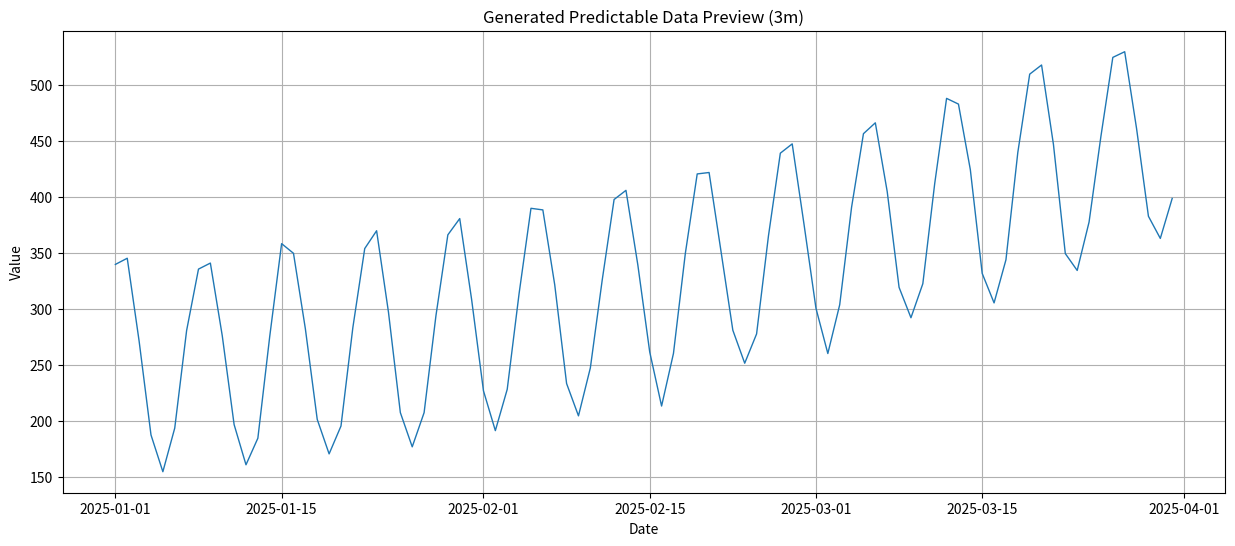
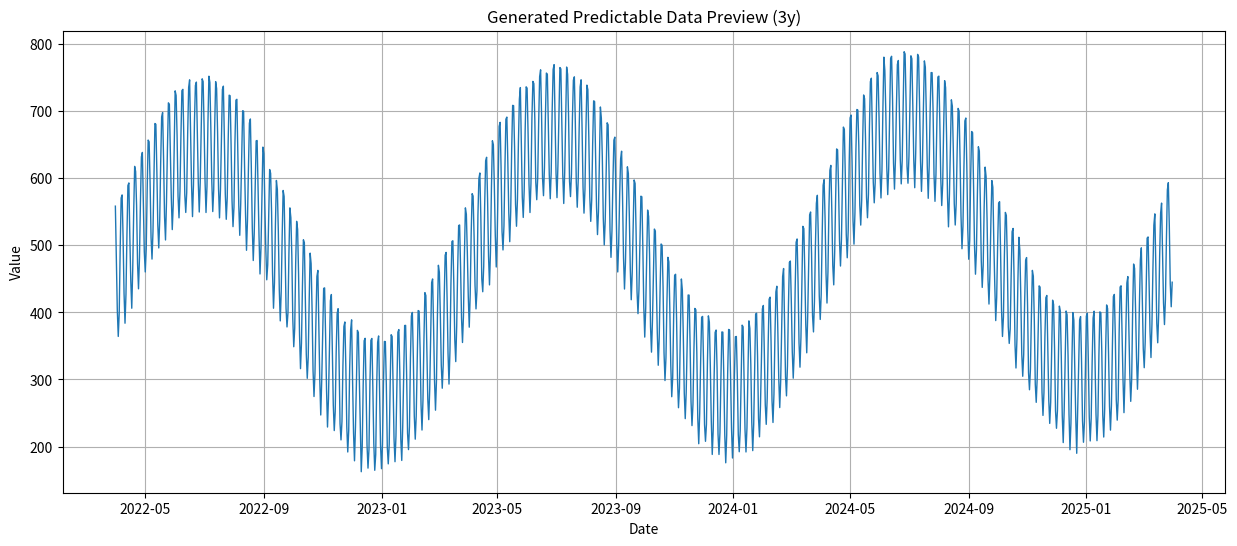
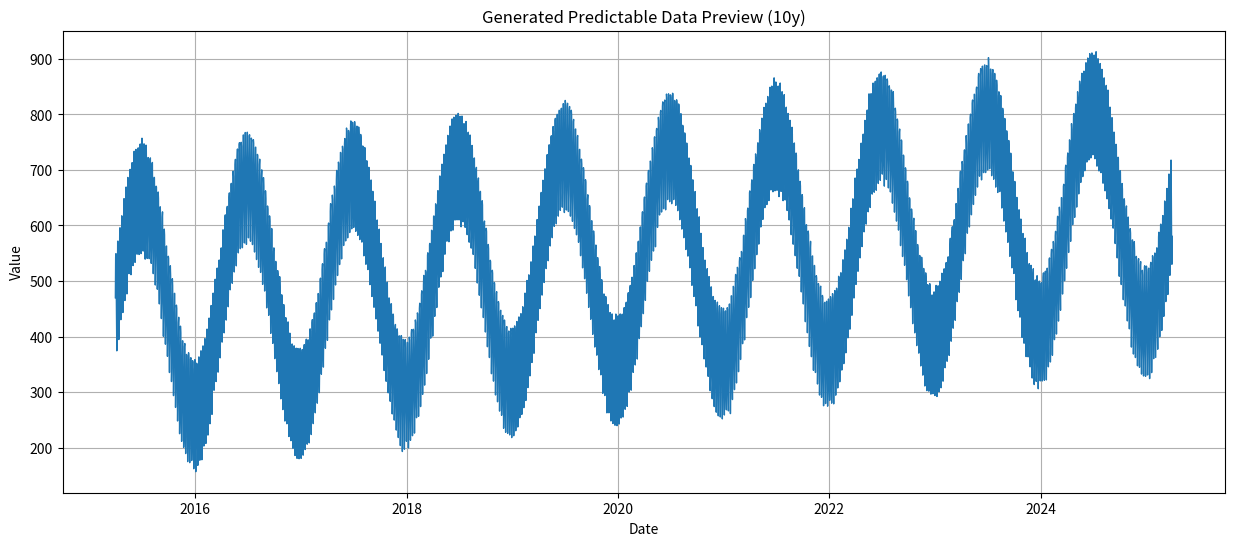

Reproduce these figures in Python, in order.
import pandas as pd
import numpy as np
import os
import datetime

# --- Configuration ---
# Shared parameters for all datasets
BASE_FILENAME = "synthetic_data_predictable" # New base name
OUTPUT_DIRECTORY = "data/synthetic" # Relative path to save the file

# Value Range Constraints
MIN_VALUE = 50 # Keep values comfortably above 0
MAX_VALUE = 1000

# Pattern Components Configuration (Strong patterns, LOW noise)
BASE_LEVEL = 450     # Start slightly higher to stay away from lower bound
TREND_SLOPE = 0.05   # Gentle positive trend per day

YEARLY_AMP = 200     # Strong yearly cycle
WEEKLY_AMP = 100     # Strong weekly cycle (e.g., lower on weekends)
NOISE_LEVEL = 5      # *** VERY LOW noise standard deviation ***

# --- End Configuration ---

def generate_predictable_data(start_date_str, end_date_str, duration_label, base_filename, output_dir):
    """Generates and saves predictable synthetic time series data."""

    print(f"\n--- Generating predictable data for '{duration_label}' ({start_date_str} to {end_date_str}) ---")
    start_date = pd.to_datetime(start_date_str)
    end_date = pd.to_datetime(end_date_str)

    # Check if calculated bounds are reasonable (adjust if needed based on final values)
    max_potential = BASE_LEVEL + TREND_SLOPE * (end_date - start_date).days + YEARLY_AMP + WEEKLY_AMP
    min_potential = BASE_LEVEL + 0 - YEARLY_AMP - WEEKLY_AMP # Approx min at start
    print(f"Approximate signal range before noise/clipping: {min_potential:.0f} to {max_potential:.0f}")
    if max_potential > MAX_VALUE * 0.95:
        print("Warning: Upper signal range is high, might clip.")
    if min_potential < MIN_VALUE * 1.05:
         print("Warning: Lower signal range is low, might clip.")

    # Create date range
    dates = pd.date_range(start=start_date, end=end_date, freq='D')
    num_days = len(dates)

    # Create time-based features for seasonality calculation
    day_of_year = dates.dayofyear
    day_of_week = dates.dayofweek # Monday=0, Sunday=6
    days_elapsed = np.arange(num_days)

    # 1. Generate Trend Component
    trend = TREND_SLOPE * days_elapsed

    # 2. Generate Seasonal Components
    yearly_seasonality = YEARLY_AMP * np.cos(2 * np.pi * (day_of_year - 180) / 365.25) # Peaks mid-year
    weekly_seasonality = WEEKLY_AMP * np.cos(2 * np.pi * (day_of_week - 2.5) / 7) # Peaks mid-week

    # 3. Generate VERY LOW Noise Component
    noise = np.random.normal(loc=0, scale=NOISE_LEVEL, size=num_days)

    # 4. Combine Components
    synthetic_values = BASE_LEVEL + trend + yearly_seasonality + weekly_seasonality + noise

    # 5. Clamp values to the specified range [MIN_VALUE, MAX_VALUE]
    synthetic_values = np.clip(synthetic_values, MIN_VALUE, MAX_VALUE)

    # --- Create DataFrame and Save ---
    df_synthetic = pd.DataFrame({
        'Date': dates,
        'Value': synthetic_values # Assign raw values first
    })
    # Round the pandas Series AFTER creation (safer method)
    df_synthetic['Value'] = df_synthetic['Value'].round(2)

    # Ensure output directory exists
    os.makedirs(output_dir, exist_ok=True)
    # Create filename with duration label
    output_filename = f"{base_filename}_{duration_label}.csv"
    output_path = os.path.join(output_dir, output_filename)

    df_synthetic.to_csv(output_path, index=False, sep=';') # Using semicolon separator

    print(f"Predictable synthetic data generated successfully.")
    print(f"Data shape: {df_synthetic.shape}")
    print(f"Value range: Min={df_synthetic['Value'].min():.2f}, Max={df_synthetic['Value'].max():.2f}")
    print(f"Saved to: {output_path}")

    # Optional: Plotting preview (requires matplotlib)
    try:
        import matplotlib.pyplot as plt
        plt.figure(figsize=(15, 6))
        plt.plot(df_synthetic['Date'], df_synthetic['Value'], linewidth=1) # Thinner line for clarity
        plt.title(f'Generated Predictable Data Preview ({duration_label})')
        plt.xlabel('Date')
        plt.ylabel('Value')
        plt.grid(True)
        # Save plot (optional)
        plot_path = os.path.join(output_dir, output_filename.replace('.csv', '.png'))
        plt.savefig(plot_path)
        print(f"Plot saved to: {plot_path}")
        plt.close() # Close the plot figure
    except ImportError:
        # Only print warning once if matplotlib is missing
        if not plt_warning_printed[0]:
             print("\nMatplotlib not installed. Skipping plot generation.")
             print("Install it via: pip install matplotlib")
             plt_warning_printed[0] = True # Set flag
    except Exception as e:
        print(f"An error occurred during plotting: {e}")


# --- Main Execution ---
if __name__ == "__main__":
    start_time = datetime.datetime.now()
    print("Starting predictable data generation script...")
    # Use a list as a mutable flag for the warning
    plt_warning_printed = [False]

    # Define the scenarios
    scenarios = [
        {"label": "3m", "start": "2025-01-01", "end": "2025-03-31"},
        {"label": "3y", "start": "2022-03-31", "end": "2025-03-31"},
        {"label": "10y", "start": "2015-03-31", "end": "2025-03-31"},
    ]

    # Generate data for defined scenarios
    for scenario in scenarios:
        generate_predictable_data(
            start_date_str=scenario["start"],
            end_date_str=scenario["end"],
            duration_label=scenario["label"],
            base_filename=BASE_FILENAME,
            output_dir=OUTPUT_DIRECTORY
        )

    end_time = datetime.datetime.now()
    print(f"\n--- Script finished in {(end_time - start_time).total_seconds():.2f} seconds ---")
